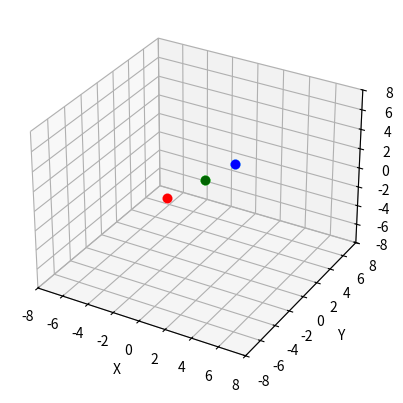

Python code for this plot: (Note: this script raises an exception after producing the figure.)
### Three-body problem
from numpy import arange,array,empty,concatenate,dot,empty,sqrt,zeros
import matplotlib.pyplot as plt
import matplotlib.animation as animation
from matplotlib import rc,rcParams


G = 1.0 ## in these units
m1 = 200
m2 = 225
m3 = 275

### Returns mag squared of a vector
def magsq(v):
  return dot(v,v)

def calcEnergies(vals):
  u_val = -G*m1*m2/sqrt(magsq(vals[0:3] - vals[3:6])) + -G*m1*m3/sqrt(magsq(vals[0:3] - vals[6:9])) + -G*m3*m2/sqrt(magsq(vals[3:6] - vals[6:9]))
  k_val = 0.5*m1*magsq(vals[9:12]) + 0.5*m2*magsq(vals[12:15]) + 0.5*m3*magsq(vals[15:18])
  e_val = u_val + k_val
  return u_val, k_val, e_val

# Function f(vals)
### vals is the r vector (x,y) for each of three objects and then v vector (vx, vy) for each
### everything in z coordinate is zero for this problem
def f(vals):
  r1 = vals[0:3] ### needs two coordinates!
  r2 = vals[3:6]
  r3 = vals[6:9]
  v1 = vals[9:12]
  v2 = vals[12:15]
  v3 = vals[15:18]
  
  dr12 = magsq(r1-r2)**1.5
  dr23 = magsq(r2-r3)**1.5
  dr31 = magsq(r3-r1)**1.5

  fr1 = v1
  fr2 = v2
  fr3 = v3

  fv1 = G*((m2*(r2-r1))/(dr12) + (m3*(r3-r1))/(dr31))
  fv2 = G*((m3*(r3-r2))/(dr23) + (m1*(r1-r2))/(dr12))
  fv3 = G*((m1*(r1-r3))/(dr31) + (m2*(r2-r3))/(dr23))

  return concatenate([fr1,fr2,fr3,fv1,fv2,fv3])

# Main Program
# Set up starting values
doAdaptive = True
stepsperframe = 300
framerate = 1
h = hstart = 1e-6
hmax = 1e-5
delta = 1e-5
npast = 20
vals = empty(18,float)
vals[0:3] = [1.0,3.0,1.0]
vals[3:6] = [-2.0,-1.0,-1.0]
vals[6:9] = [1.0,-1.0,2.0]
vals[9:12] = [0.6,1.3,-0.7]
vals[12:15] = [-1.2,0.9,-2.4]
vals[15:18] = [0.1,0.4,1.0]

vals_old = zeros([18,npast],float)
for col in range(0,npast):
  vals_old[:,col] = vals

uvals=[0]
kvals=[0]
evals=[0]

xs=[]
ys_e=[]
ys_u=[]
ys_k=[]

frame = 0
def animate(i):
  global vals,frame,h
  ### shift the values
  for old in range(0,npast-1):
    vals_old[:,old] = vals_old[:,old+1]
  vals_old[:,npast-1] = vals ## last one is from previous animation
  frame = frame+1
  if (frame % 100 == 0): print(frame)
  for i in range(stepsperframe):
    if (doAdaptive):
      passedError = False
      while (not passedError):
         # Do one large step
         k1 = 2*h*f(vals)
         k2 = 2*h*f(vals+0.5*k1)
         k3 = 2*h*f(vals+0.5*k2)
         k4 = 2*h*f(vals+k3)
         vals1 = vals + (k1+2*k2+2*k3+k4)/6
         
         # Do two small steps
         k1 = h*f(vals)
         k2 = h*f(vals+0.5*k1)
         k3 = h*f(vals+0.5*k2)
         k4 = h*f(vals+k3)
         vals2 = vals + (k1+2*k2+2*k3+k4)/6
         
         k1 = h*f(vals2)
         k2 = h*f(vals2+0.5*k1)
         k3 = h*f(vals2+0.5*k2)
         k4 = h*f(vals2+k3)
         vals2 += (k1+2*k2+2*k3+k4)/6
         
         # Calculate rho and error and update
         e1 = sqrt(magsq(vals1[0:3]-vals2[0:3]))/30
         e2 = sqrt(magsq(vals1[3:6]-vals2[3:6]))/30
         e3 = sqrt(magsq(vals1[6:9]-vals2[6:9]))/30
         epsilon = max(e1,e2,e3,1e-18)
         rho = delta*h/epsilon
         
         # Calculate new t, h and r
         if rho >= 1.0: #can increase h, keep this point
           passedError = True
           vals = vals1 ### set new values
           h = min(h*rho**0.25,2.0*h,hmax) ### don't let h get tooo big!
         else: ### nope, make h smaller, redo
           h *= rho**0.25
    else:
      h = hstart
      k1 = h*f(vals)
      k2 = h*f(vals+0.5*k1)
      k3 = h*f(vals+0.5*k2)
      k4 = h*f(vals+k3)
      vals += (k1+2*k2+2*k3+k4)/6

  planet1.set_data([vals[0]],[vals[1]])
  planet1.set_3d_properties([vals[2]])
  planet2.set_data([vals[3]],[vals[4]])
  planet2.set_3d_properties([vals[5]])
  planet3.set_data([vals[6]],[vals[7]])
  planet3.set_3d_properties([vals[8]])

  planet1_old.set_data(vals_old[0],vals_old[1])
  planet1_old.set_3d_properties(vals_old[2])
  planet2_old.set_data(vals_old[3],vals_old[4])
  planet2_old.set_3d_properties(vals_old[5])
  planet3_old.set_data(vals_old[6],vals_old[7])
  planet3_old.set_3d_properties(vals_old[8])

  return planet1,planet2,planet3,planet1_old,planet2_old,planet3_old

maxaxis = 8
nframe=5000
# Setting the axes properties
fig = plt.figure()
ax = fig.add_subplot(projection="3d") 

ax.set(xlim3d=(-maxaxis,maxaxis), xlabel='X')
ax.set(ylim3d=(-maxaxis,maxaxis), ylabel='Y')
ax.set(zlim3d=(-maxaxis,maxaxis), zlabel='Z')
planet1_old, = ax.plot(vals[0], vals[1], vals[2], marker="o",color='lightskyblue')
planet2_old, = ax.plot(vals[3], vals[4], vals[5], marker="o",color='pink')
planet3_old, = ax.plot(vals[6], vals[7], vals[8], marker="o",color='lightgreen')
planet1, = ax.plot(vals[0], vals[1], vals[2], marker="o",color='blue')
planet2, = ax.plot(vals[3], vals[4], vals[5], marker="o",color='red')
planet3, = ax.plot(vals[6], vals[7], vals[8], marker="o",color='darkgreen')


frame = 0
ani = animation.FuncAnimation(fig, animate, interval=framerate, frames = nframe, blit=True)
outputname = 'three-body3d_adaptive'+str(doAdaptive)+'_noenergy_tracer.mp4'
ani.save(outputname, fps=60, extra_args=['-vcodec', 'libx264'])

